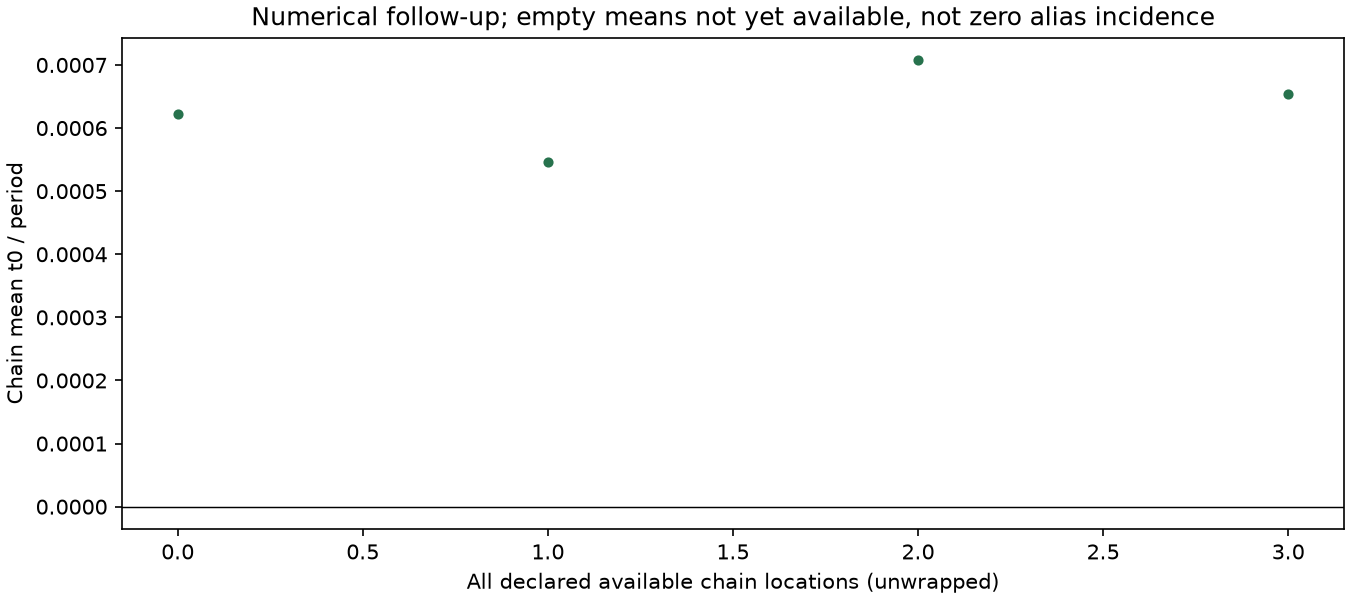

Data behind this chart, as committed beside it:
job_id, chain, t0_mean_days, period_days, absolute_mean_over_period, alias_review_flag, sampler_pass
PUB-03__kepler_10_b_standardized__rep_00…, 0, 0.0005207, 0.8375, 0.0006217, False, True
PUB-03__kepler_10_b_standardized__rep_00…, 1, 0.0004573, 0.8375, 0.000546, False, True
PUB-03__kepler_10_b_standardized__rep_00…, 2, 0.0005927, 0.8375, 0.0007077, False, True
PUB-03__kepler_10_b_standardized__rep_00…, 3, 0.0005472, 0.8375, 0.0006534, False, True
